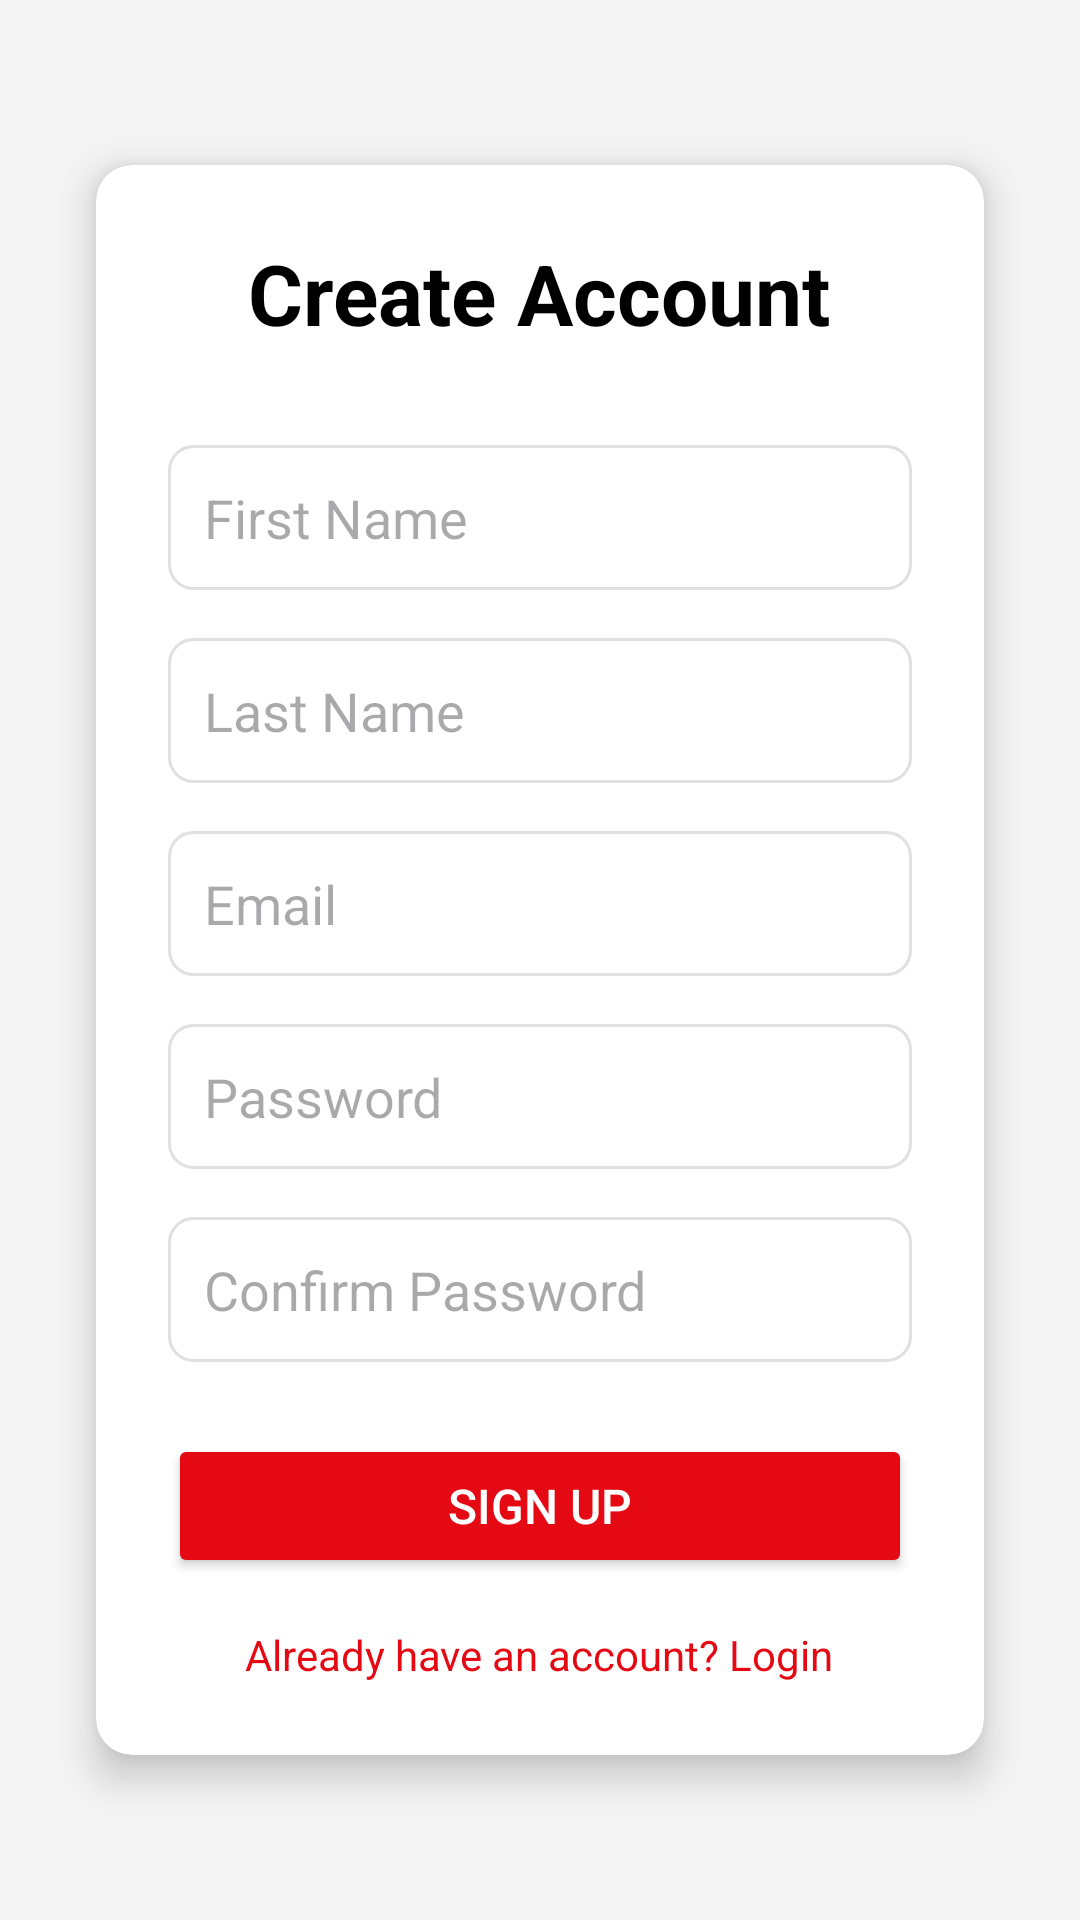

This screen was rendered from an Android layout file. Write that file and the resources it references.
<!-- AndroidManifest.xml: application theme Theme.Project67 -->
<!-- res/layout/activity_signup.xml -->
<?xml version="1.0" encoding="utf-8"?>
<RelativeLayout xmlns:android="http://schemas.android.com/apk/res/android"
    xmlns:app="http://schemas.android.com/apk/res-auto"
    xmlns:tools="http://schemas.android.com/tools"
    android:layout_width="match_parent"
    android:layout_height="match_parent"
    android:background="#F5F5F5"
    android:padding="16dp"
    tools:context=".SignUpActivity">

    <androidx.cardview.widget.CardView
        android:layout_width="match_parent"
        android:layout_height="wrap_content"
        android:layout_centerInParent="true"
        app:cardCornerRadius="12dp"
        app:cardElevation="8dp"
        android:layout_margin="16dp">

        <LinearLayout
            android:layout_width="match_parent"
            android:layout_height="wrap_content"
            android:orientation="vertical"
            android:padding="24dp">

            <TextView
                android:id="@+id/signup_title"
                android:layout_width="wrap_content"
                android:layout_height="wrap_content"
                android:layout_gravity="center"
                android:layout_marginBottom="32dp"
                android:text="Create Account"
                android:textColor="#000000"
                android:textSize="28sp"
                android:textStyle="bold" />

            <EditText
                android:id="@+id/first_name"
                android:layout_width="match_parent"
                android:layout_height="wrap_content"
                android:layout_marginBottom="16dp"
                android:hint="First Name"
                android:inputType="textPersonName"
                android:padding="12dp"
                android:background="@drawable/rounded_edittext" />

            <EditText
                android:id="@+id/last_name"
                android:layout_width="match_parent"
                android:layout_height="wrap_content"
                android:layout_marginBottom="16dp"
                android:hint="Last Name"
                android:inputType="textPersonName"
                android:padding="12dp"
                android:background="@drawable/rounded_edittext" />

            <EditText
                android:id="@+id/email"
                android:layout_width="match_parent"
                android:layout_height="wrap_content"
                android:layout_marginBottom="16dp"
                android:hint="Email"
                android:inputType="textEmailAddress"
                android:padding="12dp"
                android:background="@drawable/rounded_edittext" />

            <EditText
                android:id="@+id/password"
                android:layout_width="match_parent"
                android:layout_height="wrap_content"
                android:layout_marginBottom="16dp"
                android:hint="Password"
                android:inputType="textPassword"
                android:padding="12dp"
                android:background="@drawable/rounded_edittext" />

            <EditText
                android:id="@+id/confirm_password"
                android:layout_width="match_parent"
                android:layout_height="wrap_content"
                android:layout_marginBottom="24dp"
                android:hint="Confirm Password"
                android:inputType="textPassword"
                android:padding="12dp"
                android:background="@drawable/rounded_edittext" />

            <Button
                android:id="@+id/signup_button"
                android:layout_width="match_parent"
                android:layout_height="wrap_content"
                android:backgroundTint="#E50914"
                android:text="Sign Up"
                android:textColor="#FFFFFF"
                android:textSize="16sp"
                android:padding="12dp" />

            <TextView
                android:id="@+id/login_link"
                android:layout_width="wrap_content"
                android:layout_height="wrap_content"
                android:layout_gravity="center"
                android:layout_marginTop="16dp"
                android:text="Already have an account? Login"
                android:textColor="#E50914"
                android:textSize="14sp" />

        </LinearLayout>

    </androidx.cardview.widget.CardView>

</RelativeLayout>
<!-- resources referenced by this layout -->
<resources>
  <!-- drawable rounded_edittext (drawable) -->
  <?xml version="1.0" encoding="utf-8"?>
  <shape xmlns:android="http://schemas.android.com/apk/res/android">
      <solid android:color="#FFFFFF" />
      <stroke android:width="1dp" android:color="#E0E0E0" />
      <corners android:radius="8dp" />
      <padding
          android:left="15dp"
          android:top="10dp"
          android:right="15dp"
          android:bottom="10dp" />
  </shape>
  <style name="Theme.Project67" parent="Base.Theme.Project67" />
  <style name="Base.Theme.Project67" parent="Theme.Material3.DayNight.NoActionBar">
          
          
      </style>
</resources>
